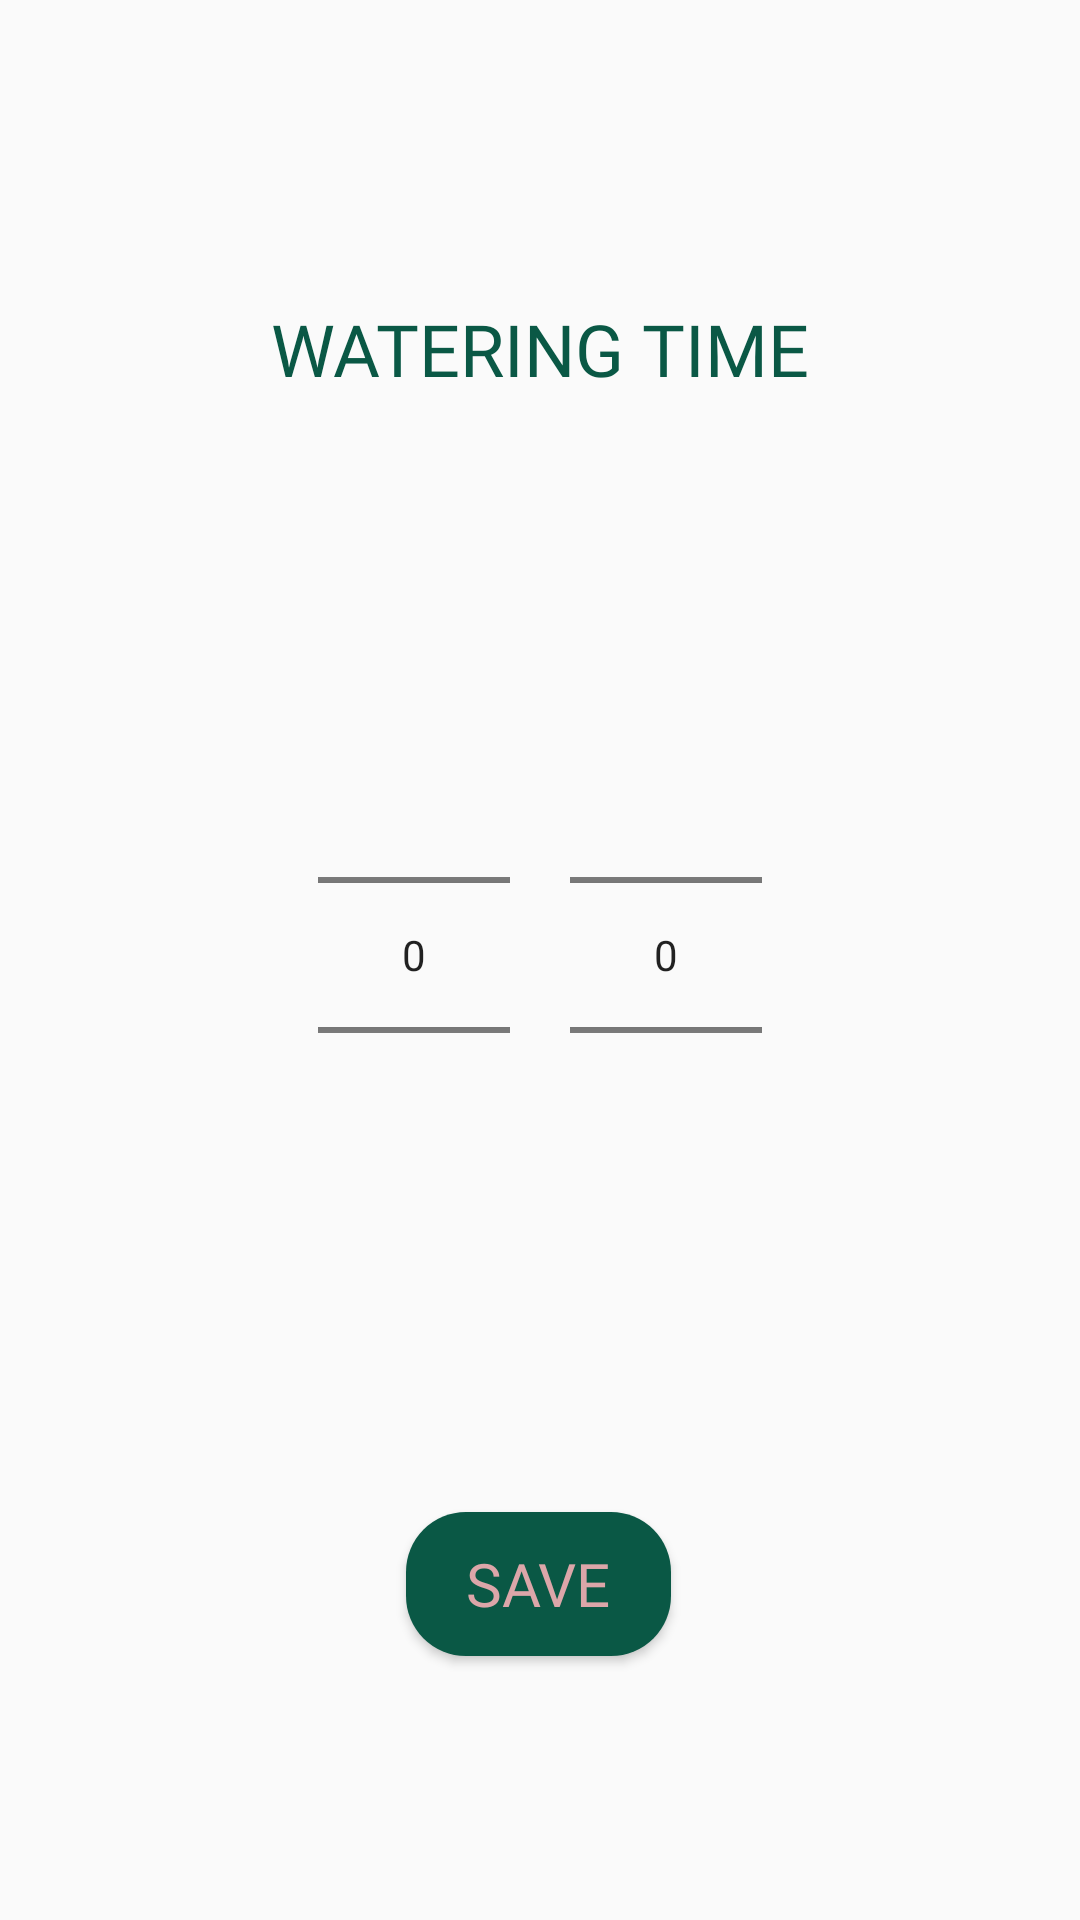

Layout XML and referenced resources for this Android screen:
<!-- AndroidManifest.xml: application theme Theme.Projeto -->
<!-- res/layout/fragment_hora.xml -->
<?xml version="1.0" encoding="utf-8"?>
<androidx.constraintlayout.widget.ConstraintLayout xmlns:android="http://schemas.android.com/apk/res/android"
    xmlns:app="http://schemas.android.com/apk/res-auto"
    xmlns:tools="http://schemas.android.com/tools"
    android:layout_width="match_parent"
    android:layout_height="match_parent"
    android:background="@color/rosa.fundo"
    tools:context=".MainActivity">

    <TextView
        android:id="@+id/textView5"
        android:layout_width="wrap_content"
        android:layout_height="wrap_content"
        android:layout_marginTop="100dp"
        android:text="WATERING TIME"
        app:layout_constraintEnd_toEndOf="parent"
        app:layout_constraintHorizontal_bias="0.498"
        app:layout_constraintStart_toStartOf="parent"
        app:layout_constraintTop_toTopOf="parent"
        android:layout_marginStart="30dp"
        android:layout_marginEnd="30dp"
        android:fontFamily="@font/montserrat_alternates_bold"
        android:textAlignment="center"
        android:textColor="#0A5845"
        android:textSize="24sp"/>

    <Button
        android:id="@+id/buttonSaveTime"
        android:layout_width="wrap_content"
        android:layout_height="wrap_content"
        android:layout_marginBottom="88dp"
        android:text="SAVE"
        app:layout_constraintBottom_toBottomOf="parent"
        app:layout_constraintEnd_toEndOf="parent"
        app:layout_constraintHorizontal_bias="0.498"
        app:layout_constraintStart_toStartOf="parent"
        android:background="@drawable/button1"
        android:fontFamily="@font/montserrat_alternates_bold"
        android:paddingStart="20dp"
        android:paddingEnd="20dp"
        android:textColor="#DCA6A9"
        android:textSize="20dp"/>


    <LinearLayout
        android:gravity="center"
        android:layout_width="match_parent"
        android:layout_height="wrap_content"
        android:layout_margin="10dp"
        android:orientation="horizontal"
        app:layout_constraintBottom_toTopOf="@+id/buttonSaveTime"
        app:layout_constraintEnd_toEndOf="parent"
        app:layout_constraintStart_toStartOf="parent"
        app:layout_constraintTop_toBottomOf="@+id/textView5">

        <NumberPicker
            android:id="@+id/numPickerHora"
            android:layout_margin="10dp"
            android:layout_width="wrap_content"
            android:layout_height="wrap_content" />
        <NumberPicker
            android:id="@+id/numPickerMin"
            android:layout_margin="10dp"
            android:layout_width="wrap_content"
            android:layout_height="wrap_content" />

    </LinearLayout>



</androidx.constraintlayout.widget.ConstraintLayout>
<!-- resources referenced by this layout -->
<resources>
  <!-- drawable button1 (drawable) -->
  <?xml version="1.0" encoding="utf-8"?>
  <shape xmlns:android="http://schemas.android.com/apk/res/android" android:shape="rectangle">
      <solid android:color="#0A5845"/>
      <corners android:radius="20dp"/>
  </shape>
  <style name="Theme.Projeto" parent="Base.Theme.Projeto" />
  <style name="Base.Theme.Projeto" parent="Theme.AppCompat.Light.NoActionBar">
          
          
      </style>
</resources>
